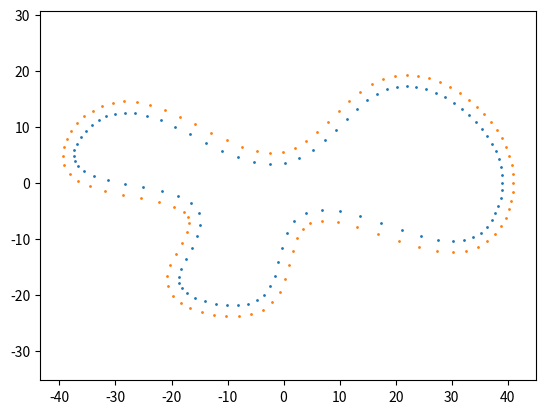

This chart was generated by the following Python code:
import numpy as np
import matplotlib.pyplot as plt
import time
import math

def gaussian(x, sigma):
    """
    centered gaussian

    :param x: 
    :param sigma: 
    """

    return np.exp(-np.power(x, 2.) / (2 * np.power(sigma, 2.)))


def make_track(density = 0.05, ellipse_shape = (40, 24),
        bumps = [(0.05, 0.5), (0.4, 0.75), (0.65, 0.995)], track_width = 1,
        bump_scale=20, gauss_range=5, sigma=0.6
    ):
    """
    Creates 3 sets of 2D points defining a closed track
        

    :param density: point density
    :param ellipse_shape: length of the major & minor axis (stretching)
    :param bumps: list of 2-tuples, location of bumps (deformations) on the track e.g. [(0, 0.2)] = a single bump at the beginning.
        Values between 0 & 1.

    :param track_width: distance between corresponding inner & outer points
    :param bump_scale: the "size" of the bump
    :param sigma: gauss sigma

    :returns: 3-tuple -> points on the center line, points on the inside of track, points on the outside of the track
    """


    N_POINTS = 2000

    points = np.zeros((N_POINTS, 2))
    u, v = ellipse_shape

    for i in range(N_POINTS):
        angle = i/N_POINTS * 2*math.pi
        points[i] = [u * math.cos(angle), v * math.sin(angle)]

    for start, stop in bumps:
        start = int(start * N_POINTS)
        stop = int(stop * N_POINTS)

        sample = points[start:stop, :]
        size = stop - start
        middle = points[start + int(size /2), :]
        middle = middle / np.linalg.norm(middle)

        for i in range(stop-start):
            x = gauss_range * (i - size/2) / size
            shift = bump_scale * middle * gaussian(x, sigma)
            sample[i] = sample[i] - shift

        points[start:stop, :] = sample



    points_inner = np.zeros((N_POINTS, 2))
    points_outer = np.zeros((N_POINTS, 2))

    for i in range(N_POINTS - 1):
        a = points[i, :]
        b = points[i+1, :]

        p1, p2 = perpendicular_points(a, b, width=track_width)
        points_inner[i] = p1
        points_outer[i] = p2

    p1, p2 = perpendicular_points(points[-1, :], points[0, :], width=track_width)
    points_inner[-1] = p1
    points_outer[-1] = p2

    step = int(N_POINTS / (density * N_POINTS))

    return points[::step], points_inner[::step], points_outer[::step]




def perpendicular_points(a, b, width=1):
    """
    Creates two points perpendicular to the vector joining a & b

    :param a: 2D point on the centerline
    :param b: 2D point on the centerline
    :param width=1: the track width
    """

    x1, y1 = a
    x2, y2 = b

    vec = [x2-x1, y2-y1]
    perp = [-vec[1], vec[0]]
    perp = np.array(perp)
    perp = perp / np.linalg.norm(perp)

    p1 = a + width*perp
    p2 = a - width*perp

    return p1, p2



if __name__ == '__main__':
    center, inner, outer = make_track()

    # center, inner, outer = make_track(bumps=[(0.1, 0.5), (0.6, 0.9)])

    # center, inner, outer = make_track(bumps=[(0.5, 0.9)], sigma=0.5, bump_scale=25)



    # plt.scatter(center[:, 0], center[:, 1], s=1)
    plt.scatter(inner[:, 0], inner[:, 1], s=1)
    plt.scatter(outer[:, 0], outer[:, 1], s=1)
    plt.axis('equal')
    plt.show()


    # save the track
    # np.save('center.npy', center)
    # np.save('inner.npy', center)
    # np.save('outer.npy', center)

